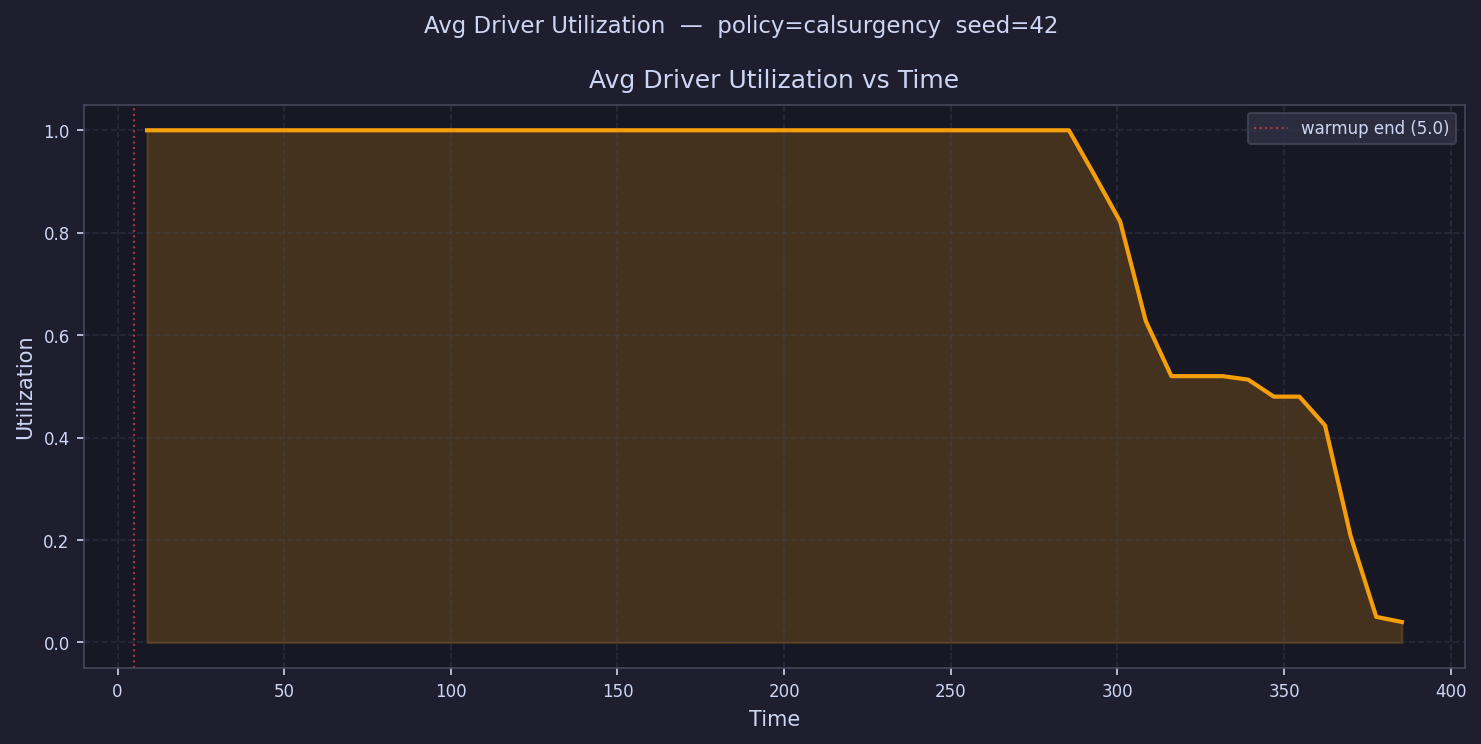

Values plotted in this chart, from the file beside it:
time, avg_driver_utilization
8.842, 1
16.53, 1
24.21, 1
31.89, 1
39.58, 1.0
47.26, 1.0
54.94, 1
62.63, 1.0
70.31, 1.0
78, 1
85.68, 1
93.36, 1.0
101, 1.0
108.7, 1
116.4, 1.0
124.1, 1
131.8, 1.0
139.5, 1.0
147.1, 1.0
154.8, 1.0
162.5, 1.0
170.2, 1.0
177.9, 1.0
185.6, 1.0
193.3, 1.0
200.9, 1.0
208.6, 1.0
216.3, 1.0
224, 1.0
231.7, 1.0
239.4, 1.0
247, 1.0
254.7, 1.0
262.4, 1.0
270.1, 1.0
277.8, 1.0
285.5, 1.0
293.1, 0.9122
300.8, 0.8218
308.5, 0.6277
316.2, 0.52
323.9, 0.52
331.6, 0.52
339.2, 0.5132
346.9, 0.48
354.6, 0.48
362.3, 0.4238
370, 0.2077
377.7, 0.05001
385.3, 0.04
